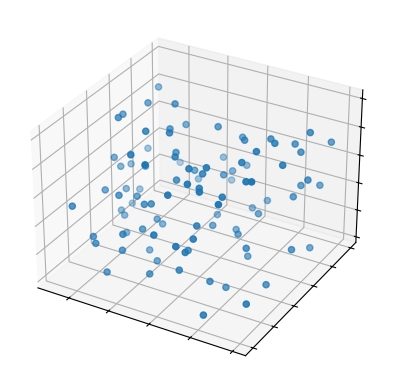

Write the Python code that produced this figure.
# -*- coding: utf-8 -*-
"""
Created on Mon Sep  4 11:30:15 2023

@author: 94526
"""


import numpy as np
import matplotlib.pyplot as plt
# 生成随机数
np.random.seed(19680801)
n = 100
rng = np.random.default_rng()
xs = rng.uniform(23, 32, n)
ys = rng.uniform(0, 100, n)
zs = rng.uniform(-50, -25, n)

# 获取画板和轴，绘制3维散点图
fig, ax = plt.subplots(subplot_kw={"projection": "3d"})
ax.scatter(xs, ys, zs)

ax.set(xticklabels=[],
       yticklabels=[],
       zticklabels=[])

plt.show()
